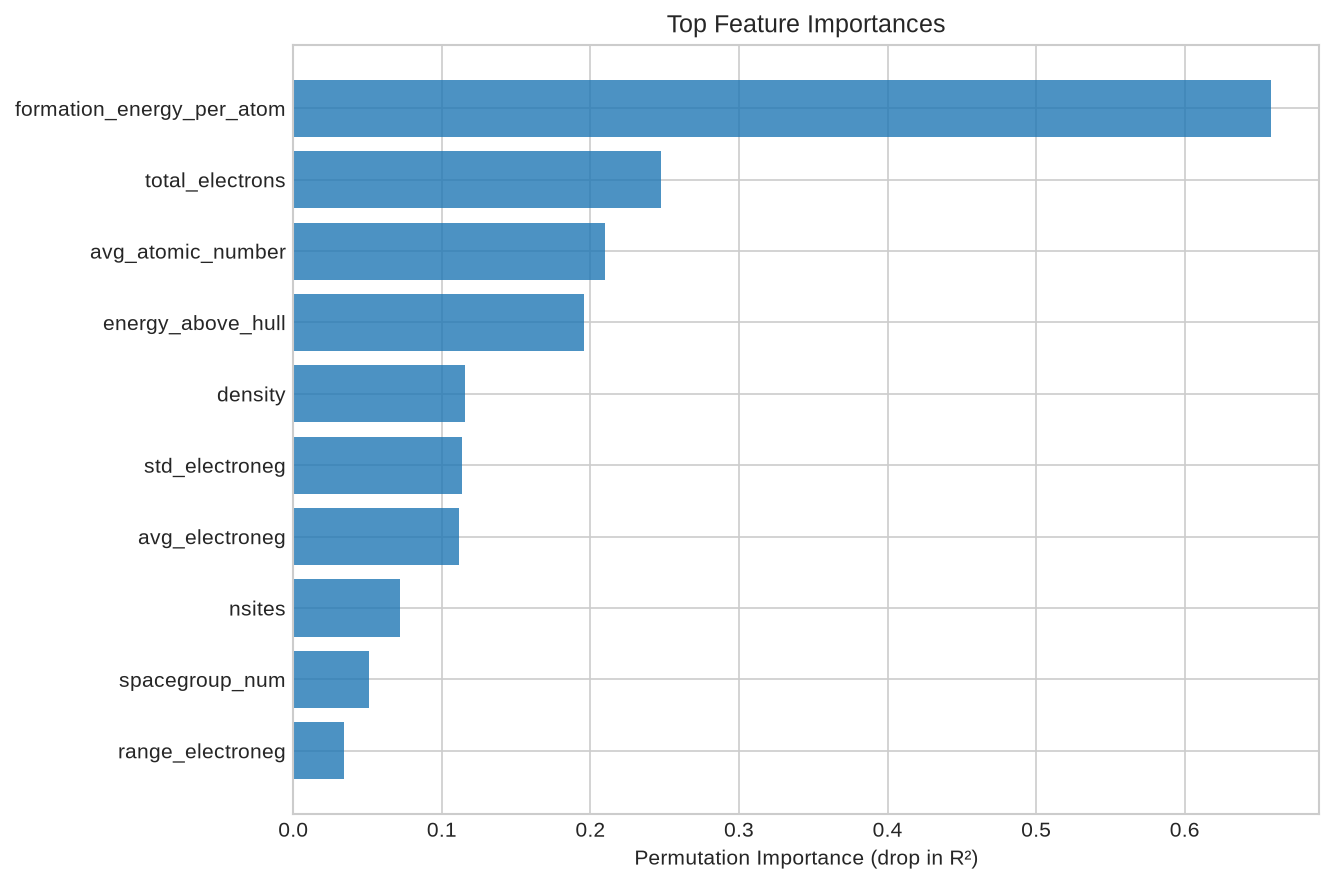

The data file committed next to this chart (first rows):
feature, importance
formation_energy_per_atom, 0.6578
total_electrons, 0.2475
avg_atomic_number, 0.21
energy_above_hull, 0.1954
density, 0.1153
std_electroneg, 0.1132
avg_electroneg, 0.1115
nsites, 0.07205
spacegroup_num, 0.05081
range_electroneg, 0.03389
n_elements, 0.005696
crystal_system_Orthorhombic, 0.002128
crystal_system_Trigonal, 0.0007549
crystal_system_Tetragonal, 0.0004058
crystal_system_Monoclinic, 0.0002604
crystal_system_Triclinic, 6.81972813951659e-05
crystal_system_Hexagonal, 0.0
crystal_system_Cubic, 0.0
